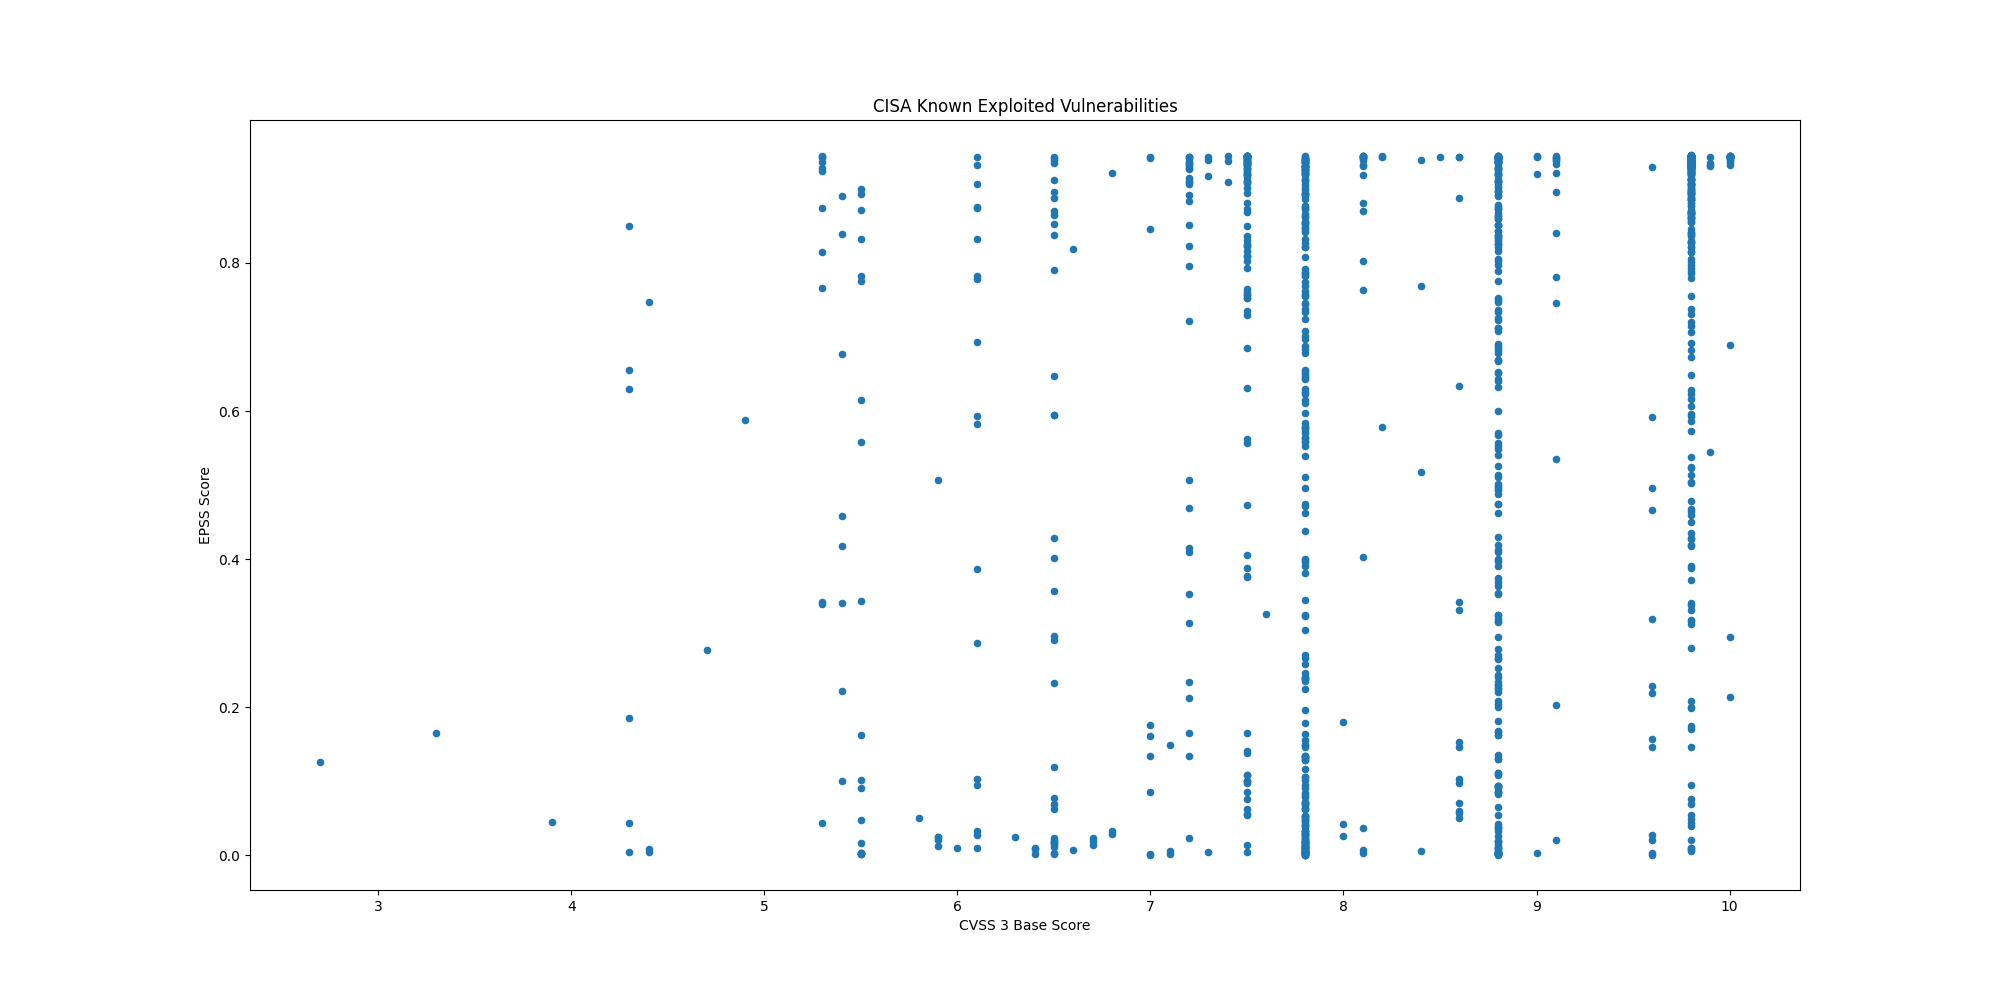

The data file committed next to this chart (first rows):
CVE, CVSS3, EPSS, EPSS Percentile, Description, Vendor, Product
CVE-2019-9875, 8.8, 0.2241, 0.9503, Sitecore CMS and Experience Platform (XP…, Sitecore, CMS and Experience Platform (XP)
CVE-2019-9874, 9.8, 0.338, 0.9636, Sitecore CMS and Experience Platform (XP…, Sitecore, CMS and Experience Platform (XP)
CVE-2017-12637, 7.5, 0.9243, 0.9972, SAP NetWeaver Application Server (AS) Ja…, SAP, NetWeaver
CVE-2024-48248, 8.6, 0.8881, 0.9949, NAKIVO Backup and Replication contains a…, NAKIVO, Backup and Replication
CVE-2024-13161, 7.5, 0.9186, 0.9968, Ivanti Endpoint Manager (EPM) contains a…, Ivanti, Endpoint Manager (EPM)
CVE-2024-13160, 7.5, 0.9233, 0.9971, Ivanti Endpoint Manager (EPM) contains a…, Ivanti, Endpoint Manager (EPM)
CVE-2024-13159, 7.5, 0.9266, 0.9974, Ivanti Endpoint Manager (EPM) contains a…, Ivanti, Endpoint Manager (EPM)
CVE-2024-57968, 8.8, 0.324, 0.9622, Advantive VeraCore contains an unrestric…, Advantive, VeraCore
CVE-2024-50302, 5.5, 0.00169, 0.3455, The Linux kernel contains a use of unini…, Linux, Kernel
CVE-2024-4885, 9.8, 0.9367, 0.9984, Progress WhatsUp Gold contains a path tr…, Progress, WhatsUp Gold
CVE-2018-8639, 7.8, 0.3444, 0.9642, Microsoft Windows Win32k contains an imp…, Microsoft, Windows
CVE-2022-43769, 7.2, 0.9315, 0.9979, Hitachi Vantara Pentaho BA Server contai…, Hitachi Vantara, Pentaho Business Analytics (BA) Server
CVE-2022-43939, 9.8, 0.8615, 0.9934, Hitachi Vantara Pentaho BA Server contai…, Hitachi Vantara, Pentaho Business Analytics (BA) Server
CVE-2023-20118, 7.2, 0.2336, 0.9519, Multiple Cisco Small Business RV Series …, Cisco, Small Business RV Series Routers
CVE-2023-34192, 9.0, 0.9201, 0.9969, Synacor Zimbra Collaboration Suite (ZCS)…, Synacor, Zimbra Collaboration Suite (ZCS)
CVE-2024-49035, 9.8, 0.6729, 0.9838, Microsoft Partner Center contains an imp…, Microsoft, Partner Center
CVE-2024-20953, 8.8, 0.8518, 0.9929, Oracle Agile Product Lifecycle Managemen…, Oracle, Agile Product Lifecycle Management (PLM)
CVE-2017-3066, 9.8, 0.9373, 0.9985, Adobe ColdFusion contains a deserializat…, Adobe, ColdFusion
CVE-2024-53704, 9.8, 0.9149, 0.9965, SonicWall SonicOS contains an improper a…, SonicWall, SonicOS
CVE-2024-57727, 7.5, 0.9345, 0.9981, SimpleHelp remote support software conta…, SimpleHelp, SimpleHelp
CVE-2024-41710, 7.2, 0.4147, 0.9694, Mitel 6800 Series, 6900 Series, and 6900…, Mitel, SIP Phones
CVE-2024-40891, 8.8, 0.4625, 0.9722, Multiple Zyxel DSL CPE devices contain a…, Zyxel, DSL CPE Devices
CVE-2024-40890, 8.8, 0.5489, 0.9771, Multiple Zyxel DSL CPE devices contain a…, Zyxel, DSL CPE Devices
CVE-2020-15069, 9.8, 0.6493, 0.9827, Sophos XG Firewall contains a buffer ove…, Sophos, XG Firewall
CVE-2020-29574, 9.8, 0.09429, 0.9165, CyberoamOS (CROS) contains a SQL injecti…, Sophos, CyberoamOS
CVE-2024-21413, 9.8, 0.9256, 0.9973, Microsoft Outlook contains an improper i…, Microsoft, Office Outlook
CVE-2022-23748, 7.8, 0.1492, 0.9362, Dante Discovery contains a process contr…, Audinate, Dante Discovery
CVE-2024-53104, 7.8, 0.04582, 0.8774, Linux kernel contains an out-of-bounds w…, Linux, Kernel
CVE-2018-19410, 9.8, 0.8871, 0.9948, Paessler PRTG Network Monitor contains a…, Paessler, PRTG Network Monitor
CVE-2018-9276, 7.2, 0.796, 0.99, Paessler PRTG Network Monitor contains a…, Paessler, PRTG Network Monitor
CVE-2024-29059, 7.5, 0.9164, 0.9966, Microsoft .NET Framework contains an inf…, Microsoft, .NET Framework
CVE-2024-45195, 7.5, 0.9403, 0.9989, Apache OFBiz contains a forced browsing …, Apache, OFBiz
CVE-2020-11023, 6.1, 0.09462, 0.9167, JQuery contains a persistent cross-site …, JQuery, JQuery
CVE-2024-50603, 9.8, 0.9379, 0.9986, Aviatrix Controllers contain an OS comma…, Aviatrix, Controllers
CVE-2024-55591, 9.8, 0.8944, 0.9952, Fortinet FortiOS and FortiProxy contain …, Fortinet, FortiOS and FortiProxy
CVE-2023-48365, 9.9, 0.5451, 0.9769, Qlik Sense contains an HTTP tunneling vu…, Qlik, Sense
CVE-2024-12686, 7.2, 0.5063, 0.9747, BeyondTrust Privileged Remote Access (PR…, BeyondTrust, Privileged Remote Access (PRA) and Remot…
CVE-2020-2883, 9.8, 0.938, 0.9986, Oracle WebLogic Server, a product within…, Oracle, WebLogic Server
CVE-2024-55550, 2.7, 0.1263, 0.9297, Mitel MiCollab contains a path traversal…, Mitel, MiCollab
CVE-2024-41713, 9.1, 0.9339, 0.9981, Mitel MiCollab contains a path traversal…, Mitel, MiCollab
CVE-2024-3393, 7.5, 0.7573, 0.9881, Palo Alto Networks PAN-OS contains a vul…, Palo Alto Networks, PAN-OS
CVE-2021-44207, 8.1, 0.4033, 0.9687, Acclaim Systems USAHERDS contains a hard…, Acclaim Systems, USAHERDS
CVE-2024-12356, 9.8, 0.9215, 0.997, BeyondTrust Privileged Remote Access (PR…, BeyondTrust, Privileged Remote Access (PRA) and Remot…
CVE-2021-40407, 9.8, 0.3721, 0.9664, Reolink RLC-410W IP cameras contain an a…, Reolink, RLC-410W IP Camera
CVE-2019-11001, 7.2, 0.4089, 0.9691, Reolink RLC-410W, C1 Pro, C2 Pro, RLC-42…, Reolink, Multiple IP Cameras
CVE-2022-23227, 9.8, 0.4351, 0.9706, NUUO NVRmini2 devices contain a missing …, NUUO, NVRmini2 Devices
CVE-2018-14933, 9.8, 0.9191, 0.9968, NUUO NVRmini devices contain an OS comma…, NUUO, NVRmini Devices
CVE-2024-55956, 9.8, 0.9083, 0.9961, Cleo Harmony, VLTrader, and LexiCom, whi…, Cleo, Multiple Products
CVE-2024-35250, 7.8, 0.8527, 0.993, Microsoft Windows Kernel-Mode Driver con…, Microsoft, Windows
CVE-2024-20767, 7.4, 0.9382, 0.9986, Adobe ColdFusion contains an improper ac…, Adobe, ColdFusion
CVE-2024-50623, 9.8, 0.9387, 0.9987, Cleo Harmony, VLTrader, and LexiCom, whi…, Cleo, Multiple Products
CVE-2024-49138, 7.8, 0.5388, 0.9766, Microsoft Windows Common Log File System…, Microsoft, Windows
CVE-2024-51378, 9.8, 0.934, 0.9981, CyberPanel contains an incorrect default…, CyberPersons, CyberPanel
CVE-2024-11667, 9.8, 0.8455, 0.9926, Multiple Zyxel firewalls contain a path …, Zyxel, Multiple Firewalls
CVE-2024-11680, 9.8, 0.9317, 0.9979, ProjectSend contains an improper authent…, ProjectSend, ProjectSend
CVE-2023-45727, 7.5, 0.8235, 0.9915, North Grid Proself Enterprise/Standard, …, North Grid, Proself
CVE-2023-28461, 9.8, 0.786, 0.9895, Array Networks AG and vxAG ArrayOS conta…, Array Networks, AG/vxAG ArrayOS
CVE-2024-21287, 7.5, 0.8167, 0.9911, Oracle Agile Product Lifecycle Managemen…, Oracle, Agile Product Lifecycle Management (PLM)
CVE-2024-44309, 6.1, 0.00954, 0.7384, Apple iOS, macOS, and other Apple produc…, Apple, Multiple Products
CVE-2024-44308, 8.8, 0.0549, 0.8881, Apple iOS, macOS, and other Apple produc…, Apple, Multiple Products
... 1,219 more rows
